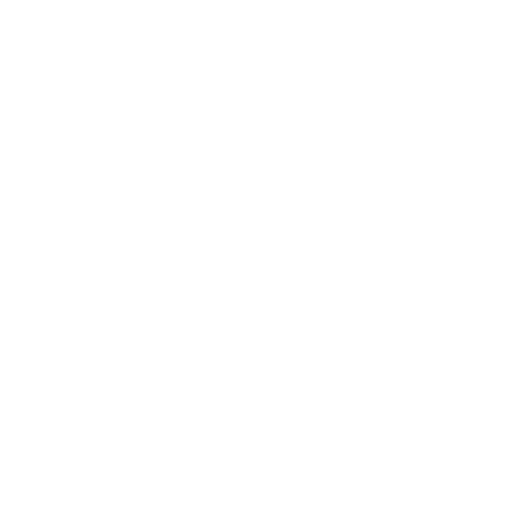
t = 0.00 s
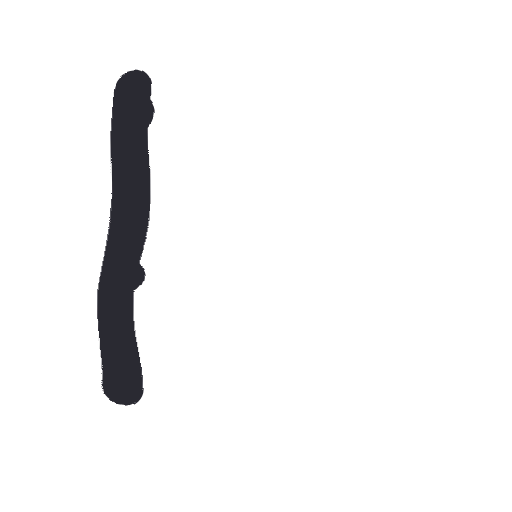
t = 0.17 s
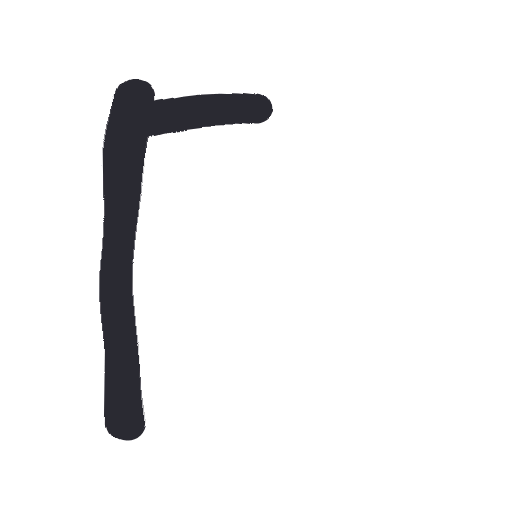
t = 0.34 s
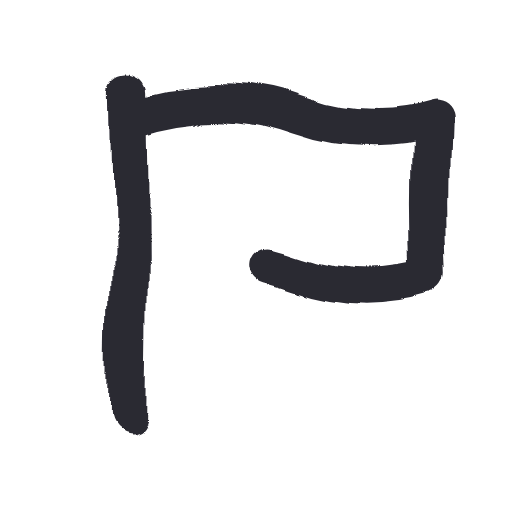
t = 0.52 s
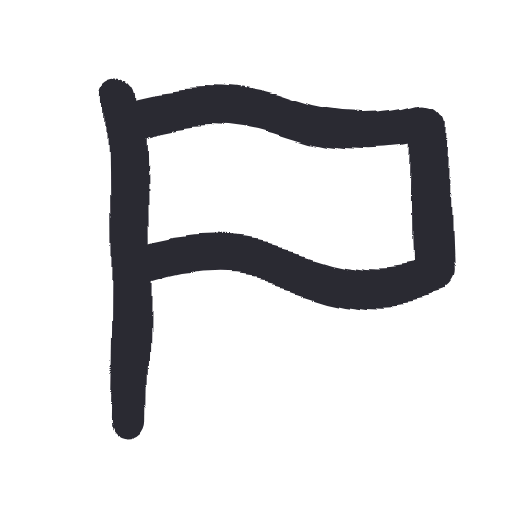
t = 0.69 s
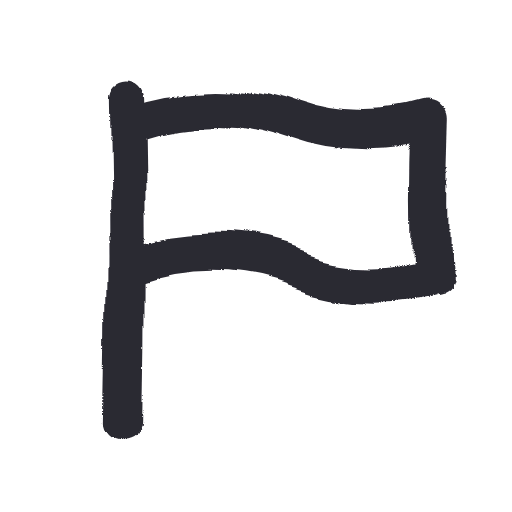
t = 0.86 s

The animated SVG that drew these frames (rendered in a browser with its animation timeline set to each time). Animation: 1 SMIL element (animate=1), 1 CSS @keyframes rule; one cycle of 0.86 s, repeats indefinitely.

<svg xmlns="http://www.w3.org/2000/svg" width="96" height="96" viewBox="0 0 48 48">
  <style>
    path {
      fill: none; stroke: #2b2a33; stroke-width: 3.4;
      stroke-linecap: round; stroke-linejoin: round;
      animation-name: draw;
      animation-timing-function: cubic-bezier(.65,.05,.36,1);
      animation-fill-mode: backwards;
    }
    /* drawn is the resting state; the animation hides the ink and puts it
       back, so a still render shows the finished icon, not nothing */
    @keyframes draw {
      /* hidden only in the from-frame: fill-mode backwards makes that cover the
         delay, so a staggered row never sits showing the dot a round line-cap
         paints at dashoffset 1 */
      from { stroke-dasharray: 1; stroke-dashoffset: 1; visibility: hidden }
      1% { visibility: visible }
      to { stroke-dasharray: 1; stroke-dashoffset: 0 }
    }
    @media (prefers-reduced-motion: reduce) { path { animation: none } }
  </style>
  <filter id="boil" x="-30%" y="-30%" width="160%" height="160%">
    <feTurbulence type="fractalNoise" baseFrequency="0.055" numOctaves="2" seed="1" result="noise">
      <animate attributeName="seed" values="1;2;3;4;5;6" dur="0.86s" repeatCount="indefinite" calcMode="discrete"/>
    </feTurbulence>
    <feDisplacementMap in="SourceGraphic" in2="noise" scale="4" xChannelSelector="R" yChannelSelector="G"/>
  </filter>
  <g filter="url(#boil)">
    <rect width="48" height="48" fill="none"/>
    <path pathLength="1" style="animation-duration:0.24s;animation-delay:0.00s" d="M 12 8.5 C 12.2 18.8, 12.2 29.2, 12 39.5"/>
    <path pathLength="1" style="animation-duration:0.54s;animation-delay:0.17s" d="M 12.5 11 C 18 9.2, 23 9.4, 28 11.2 C 32 12.6, 36 12.8, 40 11.6 C 39.8 16.4, 39.8 21.1, 40 25.8 C 36 27, 32 26.8, 28 25.4 C 23 23.6, 18 23.4, 12.7 25.2"/>
  </g>
</svg>
